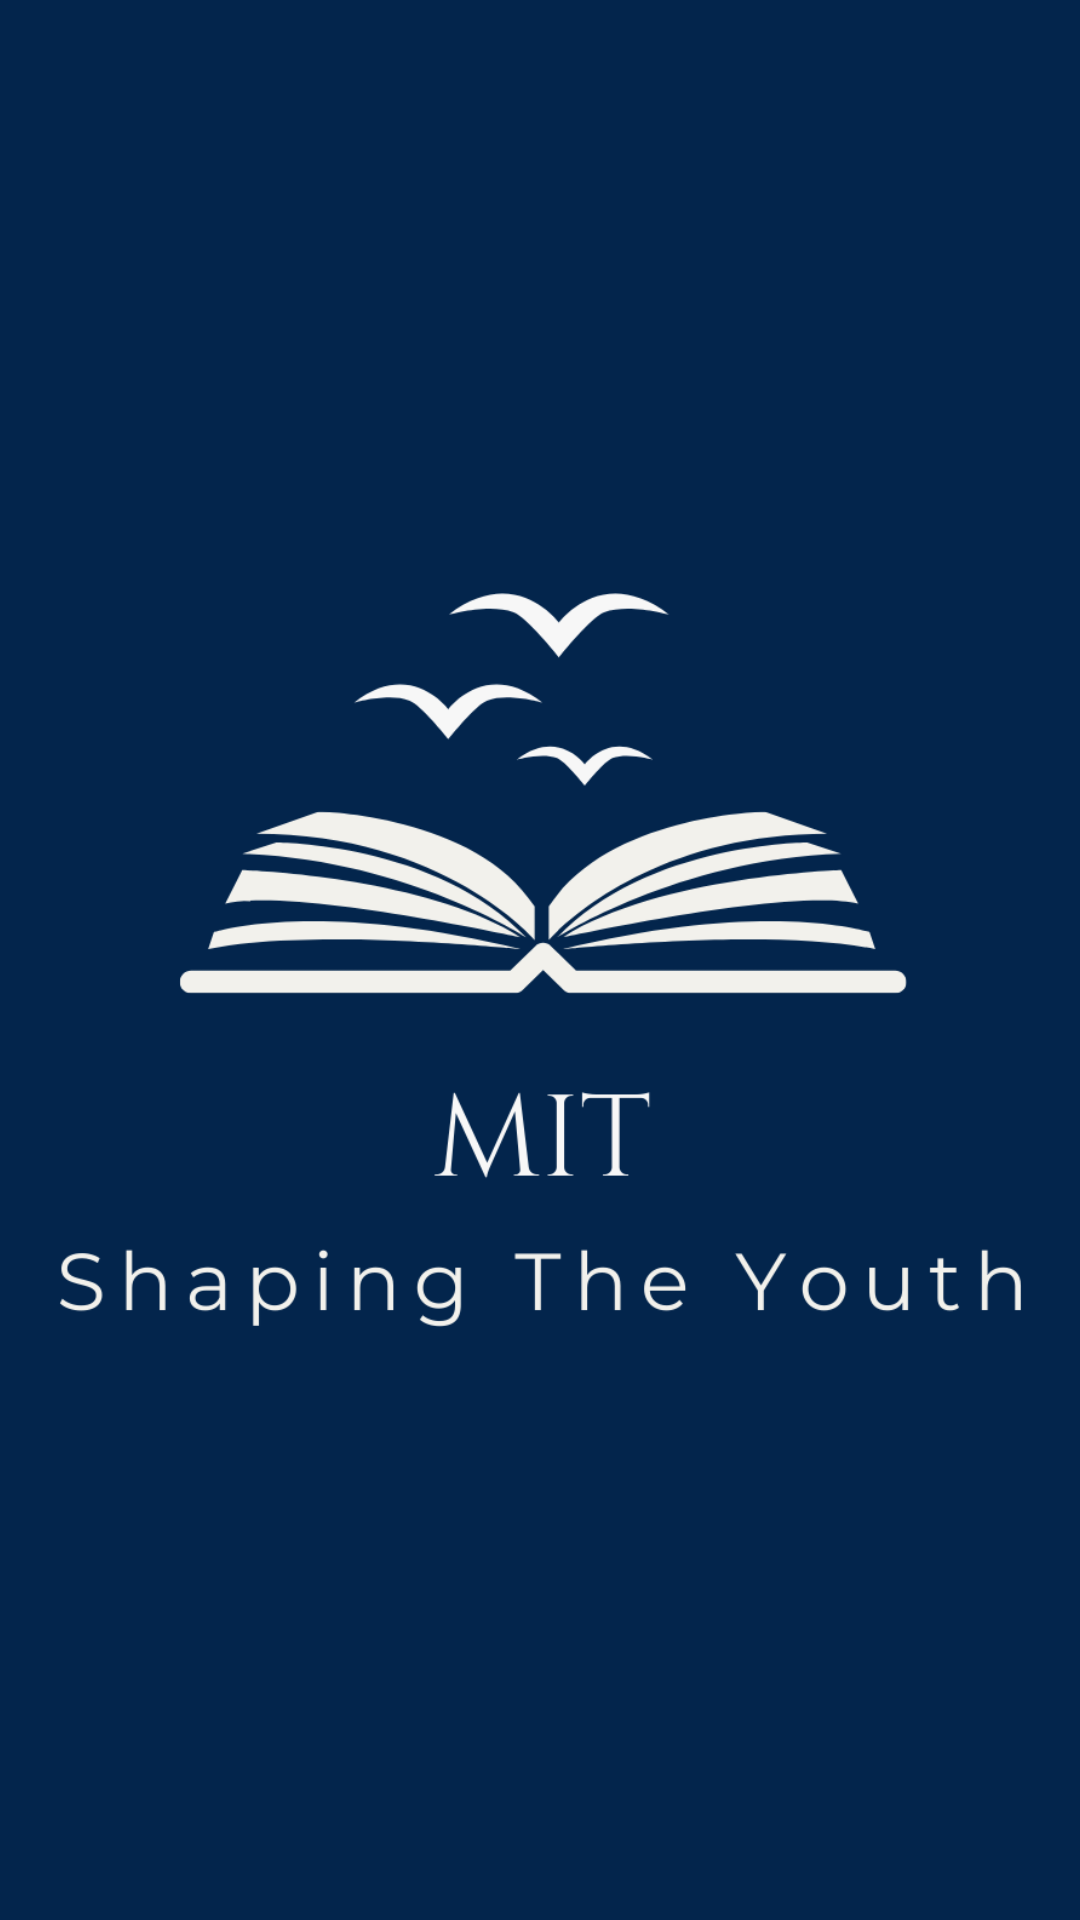

Here is an Android app screen rendered from its layout file. Give the layout XML and the strings, colors and styles it references.
<!-- AndroidManifest.xml: application theme Theme.MITApplication -->
<!-- res/layout/activity_splash_screen.xml -->
<?xml version="1.0" encoding="utf-8"?>
<androidx.constraintlayout.widget.ConstraintLayout xmlns:android="http://schemas.android.com/apk/res/android"
    xmlns:app="http://schemas.android.com/apk/res-auto"
    xmlns:tools="http://schemas.android.com/tools"
    android:layout_width="match_parent"
    android:layout_height="match_parent"
    tools:context=".splashScreen"
    android:background="#03254c">

    <ImageView
        android:id="@+id/imageView"
        android:layout_width="321dp"
        android:layout_height="478dp"
        app:layout_constraintBottom_toBottomOf="parent"
        app:layout_constraintEnd_toEndOf="parent"
        app:layout_constraintStart_toStartOf="parent"
        app:layout_constraintTop_toTopOf="parent"
        app:srcCompat="@drawable/mit_reduced" />
</androidx.constraintlayout.widget.ConstraintLayout>
<!-- resources referenced by this layout -->
<resources>
  <!-- drawable mit_reduced: png bitmap (drawable-v24, 42394 bytes) -->
  <style name="Theme.MITApplication" parent="Theme.MaterialComponents.DayNight.NoActionBar">
          
          <item name="colorPrimary">@color/purple_500</item>
          <item name="colorPrimaryVariant">@color/purple_700</item>
          <item name="colorOnPrimary">@color/white</item>
          
          <item name="colorSecondary">@color/teal_200</item>
          <item name="colorSecondaryVariant">@color/teal_700</item>
          <item name="colorOnSecondary">@color/black</item>
          
          <item name="android:statusBarColor">?attr/colorPrimaryVariant</item>
          
      </style>
  <color name="purple_500">#03254c</color>
  <color name="purple_700">#03254c</color>
  <color name="white">#FFFFFFFF</color>
  <color name="teal_200">#FF03DAC5</color>
  <color name="teal_700">#FF018786</color>
  <color name="black">#FF000000</color>
</resources>
